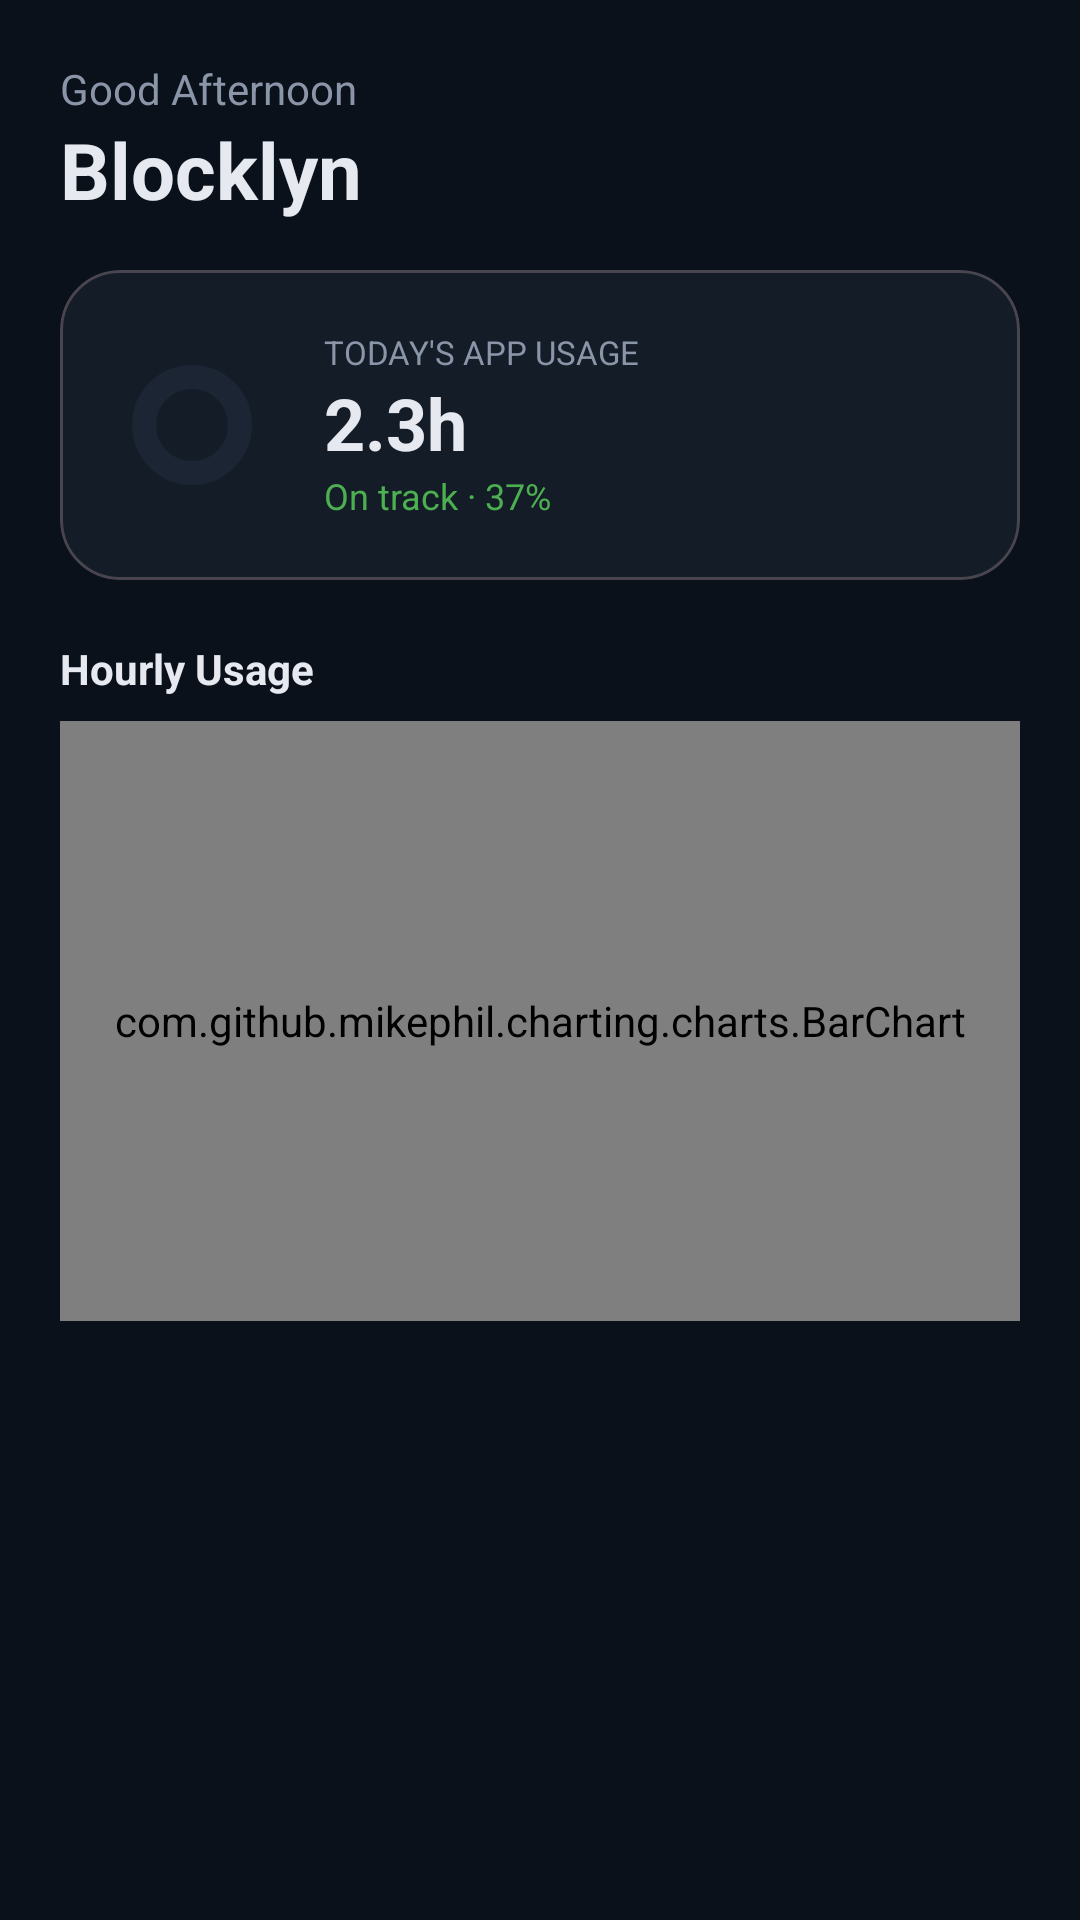

Android layout source for this screen:
<!-- AndroidManifest.xml: application theme Theme.Blocklyn -->
<!-- res/layout/fragment_home.xml -->
<ScrollView xmlns:android="http://schemas.android.com/apk/res/android"
    xmlns:app="http://schemas.android.com/apk/res-auto"
    android:layout_width="match_parent"
    android:layout_height="match_parent"
    android:background="@color/bg_dark">

    <LinearLayout
        android:orientation="vertical" android:padding="20dp"
        android:layout_width="match_parent" android:layout_height="wrap_content">

        <TextView android:id="@+id/tvGreeting" android:text="Good Afternoon"
            android:textColor="@color/text_secondary"
            android:layout_width="wrap_content" android:layout_height="wrap_content"/>
        <TextView android:text="Blocklyn" android:textColor="@color/text_primary"
            android:textSize="26sp" android:textStyle="bold"
            android:layout_width="wrap_content" android:layout_height="wrap_content"/>

        <com.google.android.material.card.MaterialCardView
            android:layout_width="match_parent" android:layout_height="wrap_content"
            android:layout_marginTop="16dp"
            app:cardBackgroundColor="@color/card_dark" app:cardCornerRadius="20dp">
            <LinearLayout android:orientation="horizontal" android:padding="20dp"
                android:gravity="center_vertical"
                android:layout_width="match_parent" android:layout_height="wrap_content">
                <com.google.android.material.progressindicator.CircularProgressIndicator
                    android:id="@+id/circularProgress"
                    android:layout_width="90dp" android:layout_height="90dp"
                    android:indeterminate="false" android:max="100" android:progress="37"
                    app:indicatorColor="@color/accent_blue"
                    app:trackColor="@color/card_dark_alt"
                    app:trackThickness="8dp"/>
                <LinearLayout android:orientation="vertical" android:layout_marginStart="20dp"
                    android:layout_width="wrap_content" android:layout_height="wrap_content">
                    <TextView android:text="TODAY'S APP USAGE" android:textColor="@color/text_secondary"
                        android:textSize="11sp"
                        android:layout_width="wrap_content" android:layout_height="wrap_content"/>
                    <TextView android:id="@+id/tvTodayUsage" android:text="2.3h"
                        android:textColor="@color/text_primary" android:textSize="24sp"
                        android:textStyle="bold"
                        android:layout_width="wrap_content" android:layout_height="wrap_content"/>
                    <TextView android:id="@+id/tvGoalStatus" android:text="On track · 37%"
                        android:textColor="@color/accent_green" android:textSize="12sp"
                        android:layout_width="wrap_content" android:layout_height="wrap_content"/>
                </LinearLayout>
            </LinearLayout>
        </com.google.android.material.card.MaterialCardView>

        <TextView android:text="Hourly Usage" android:textColor="@color/text_primary"
            android:textStyle="bold" android:layout_marginTop="20dp"
            android:layout_width="wrap_content" android:layout_height="wrap_content"/>

        <com.github.mikephil.charting.charts.BarChart
            android:id="@+id/hourlyChart"
            android:layout_width="match_parent" android:layout_height="200dp"
            android:layout_marginTop="8dp"/>
    </LinearLayout>
</ScrollView>
<!-- resources referenced by this layout -->
<resources>
  <color name="accent_blue">#4FC3F7</color>
  <color name="accent_green">#4CAF50</color>
  <color name="bg_dark">#0B111B</color>
  <color name="card_dark">#141C28</color>
  <color name="card_dark_alt">#1B2534</color>
  <color name="text_primary">#E6EAF0</color>
  <color name="text_secondary">#8A96A8</color>
  <style name="Theme.Blocklyn" parent="Theme.Material3.Dark.NoActionBar">
          <item name="colorPrimary">@color/accent_blue</item>
          <item name="colorSecondary">@color/accent_green</item>
          <item name="android:statusBarColor">@color/bg_dark</item>
          <item name="android:windowBackground">@color/bg_dark</item>
          <item name="colorSurface">@color/card_dark</item>
          <item name="colorOnSurface">@color/text_primary</item>
      </style>
</resources>
